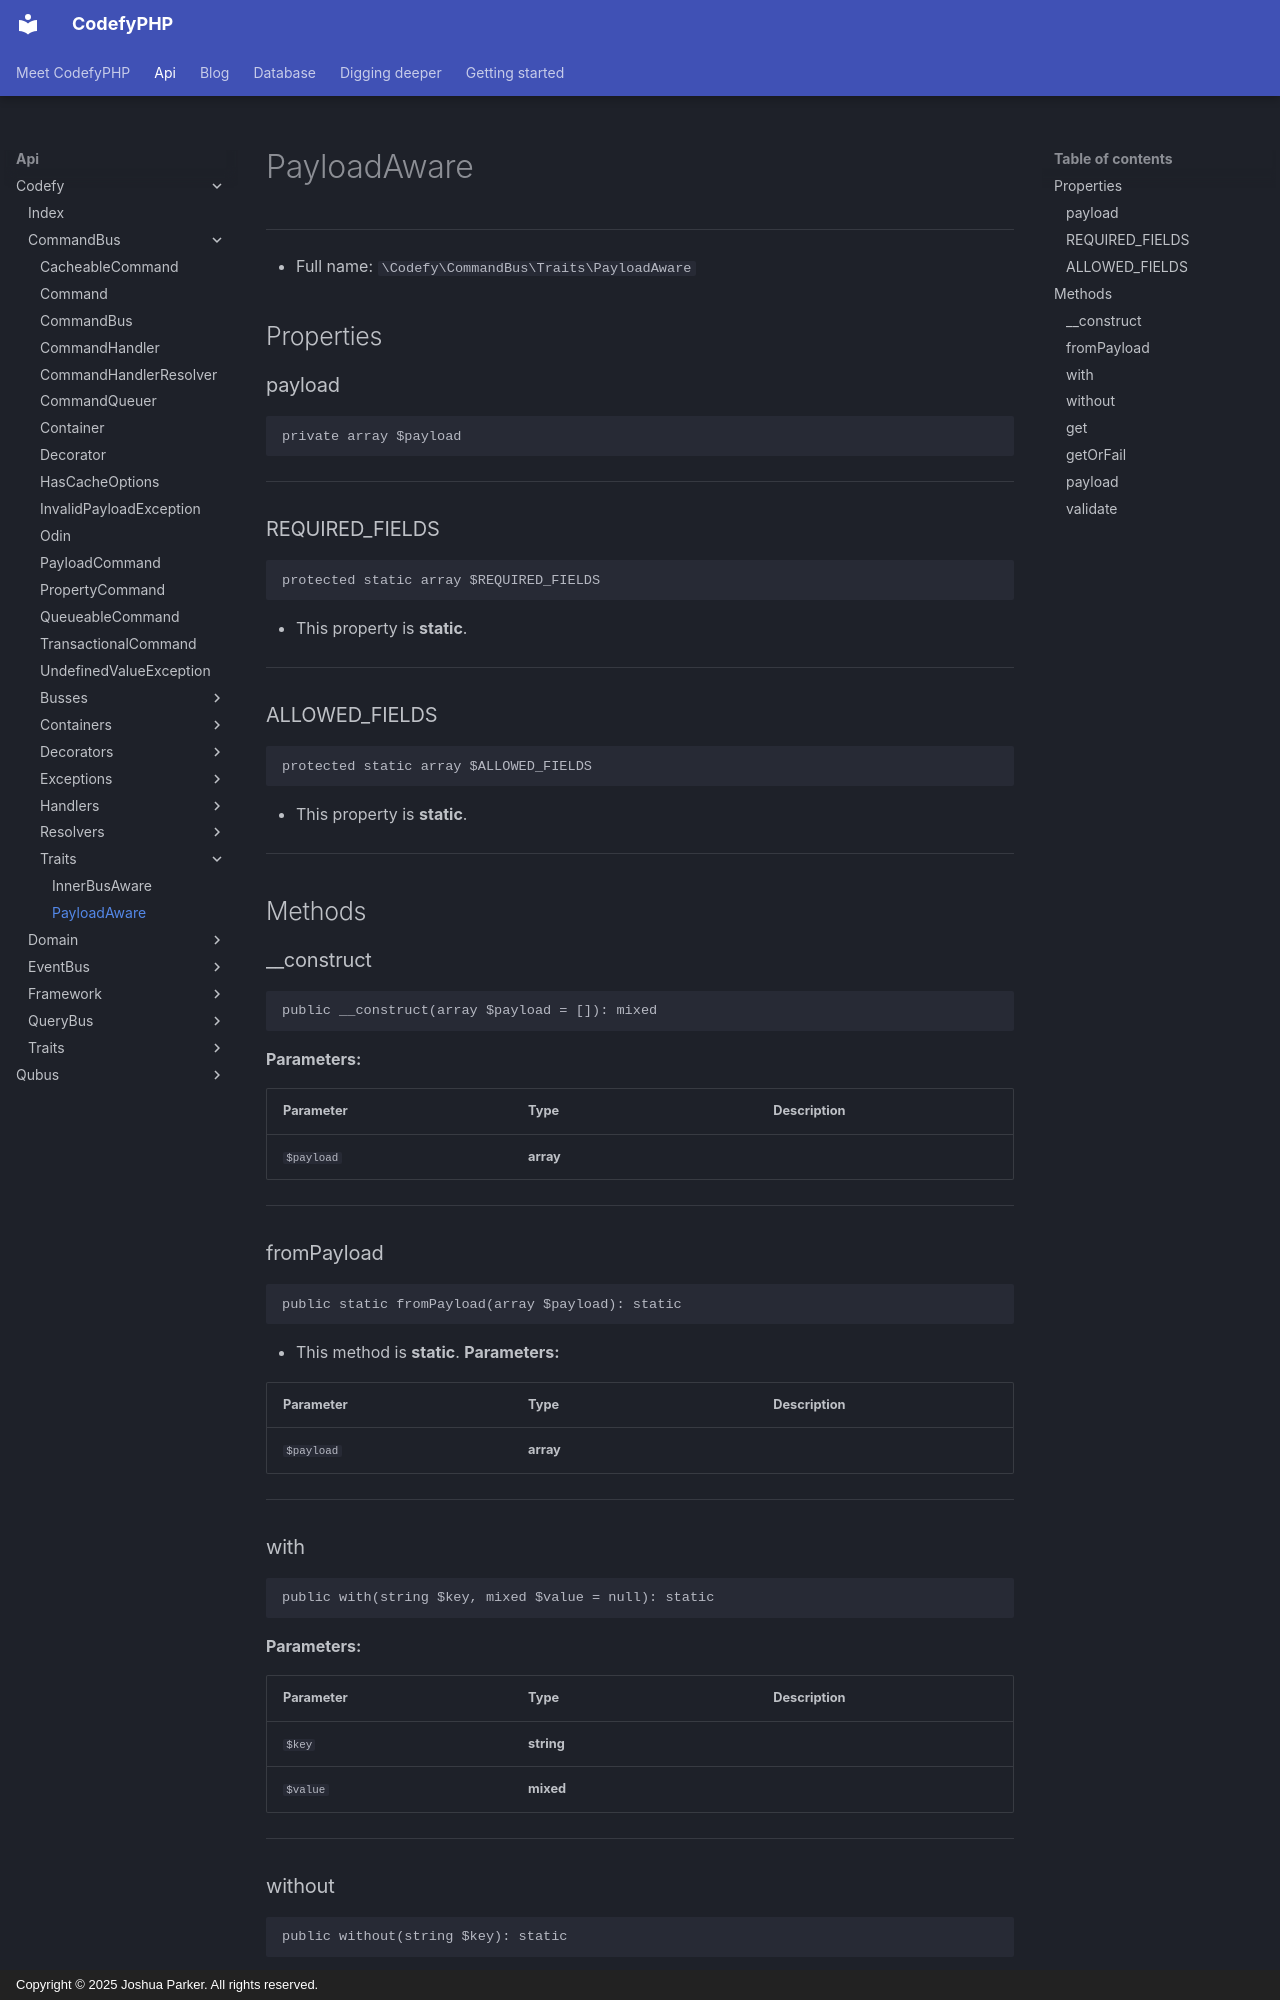

repository: codefyphp/docs · page: api/Codefy/CommandBus/Traits/PayloadAware/index.html · generator: mkdocs · copyright: Copyright © 2025 Joshua Parker. All rights reserved.

# PayloadAware

***

* Full name: `\Codefy\CommandBus\Traits\PayloadAware`

## Properties

### payload

```php
private array $payload
```

***
### REQUIRED_FIELDS

```php
protected static array $REQUIRED_FIELDS
```

* This property is **static**.

***
### ALLOWED_FIELDS

```php
protected static array $ALLOWED_FIELDS
```

* This property is **static**.

***

## Methods

### __construct

```php
public __construct(array $payload = []): mixed
```

**Parameters:**

| Parameter  | Type      | Description |
|------------|-----------|-------------|
| `$payload` | **array** |             |

***
### fromPayload

```php
public static fromPayload(array $payload): static
```

* This method is **static**.
**Parameters:**

| Parameter  | Type      | Description |
|------------|-----------|-------------|
| `$payload` | **array** |             |

***
### with

```php
public with(string $key, mixed $value = null): static
```

**Parameters:**

| Parameter | Type       | Description |
|-----------|------------|-------------|
| `$key`    | **string** |             |
| `$value`  | **mixed**  |             |

***
